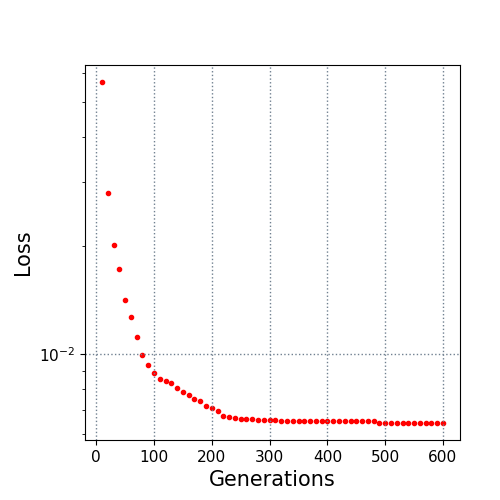

Values plotted in this chart, from the file beside it:
10.0, 0.056708
20.0, 0.02791
30.0, 0.0201
40.0, 0.01727
50.0, 0.01416
60.0, 0.01271
70.0, 0.01117
80.0, 0.009945
90.0, 0.009328
100.0, 0.008861
110.0, 0.008514
120.0, 0.008424
130.0, 0.0083
140.0, 0.008089
150.0, 0.007868
160.0, 0.007714
170.0, 0.007521
180.0, 0.007423
190.0, 0.00717
200.0, 0.007118
210.0, 0.006978
220.0, 0.006748
230.0, 0.00672
240.0, 0.006651
250.0, 0.006628
260.0, 0.006628
270.0, 0.006612
280.0, 0.006586
290.0, 0.006586
300.0, 0.006586
310.0, 0.006586
320.0, 0.006548
330.0, 0.006548
340.0, 0.006548
350.0, 0.006548
360.0, 0.006521
370.0, 0.006521
380.0, 0.006521
390.0, 0.006521
400.0, 0.006521
410.0, 0.006521
420.0, 0.006521
430.0, 0.006521
440.0, 0.006521
450.0, 0.006521
460.0, 0.006521
470.0, 0.006521
480.0, 0.006521
490.0, 0.006462
500.0, 0.006462
510.0, 0.006462
520.0, 0.006462
530.0, 0.006462
540.0, 0.006462
550.0, 0.006462
560.0, 0.006462
570.0, 0.006453
580.0, 0.006453
590.0, 0.006453
600.0, 0.006453
